Labelled photos from "split_data", an image-classification folder in SaiDhanyaa/Automated_Music_Genre_Classification_with_Deep_Learning_Techniques. The possible labels are: blues, classical, country, disco, hip-hop, jazz, metal, pop, reggae, rock.

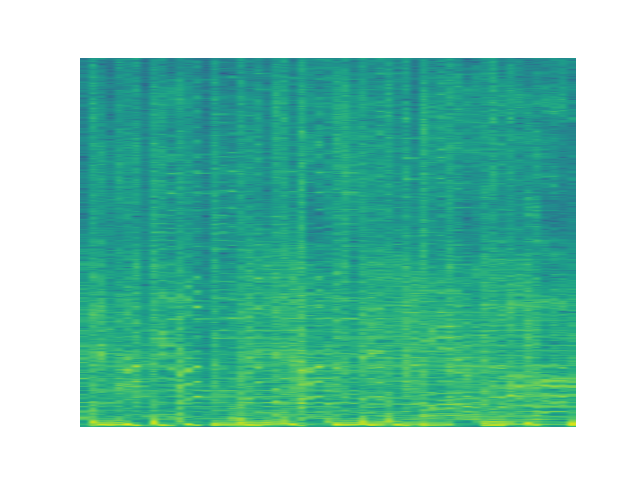
Label: hip-hop

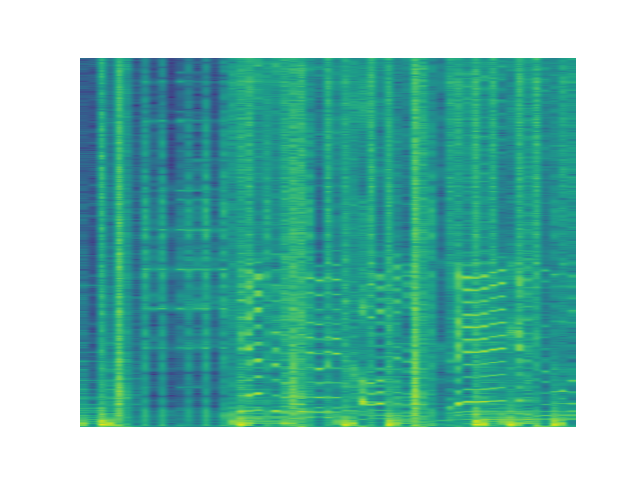
Label: pop

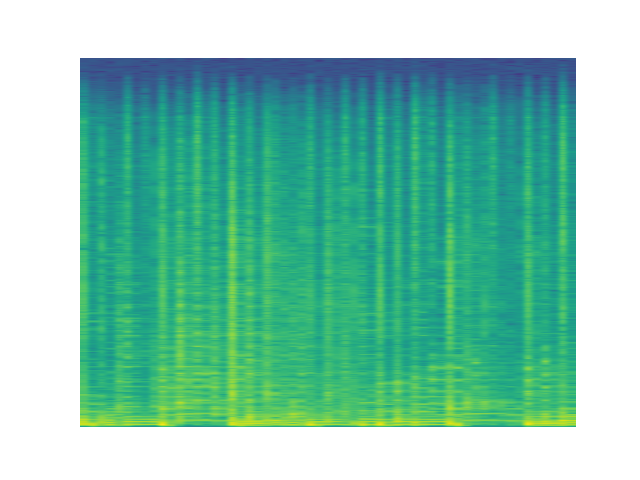
Label: reggae

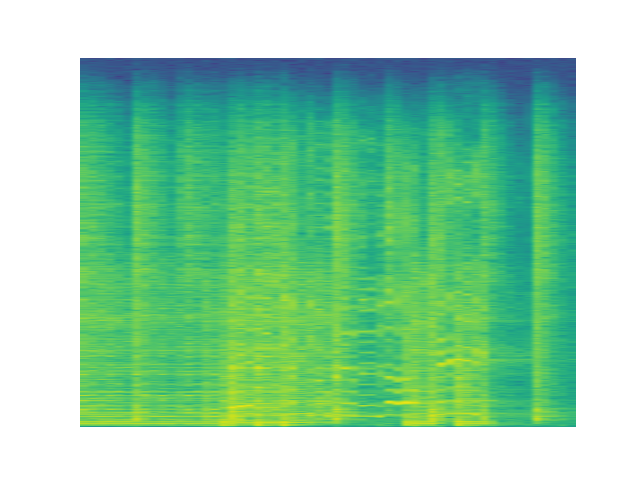
Label: rock

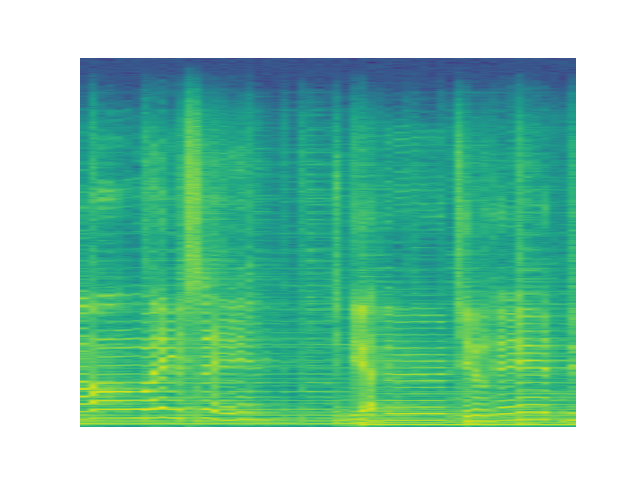
Label: country

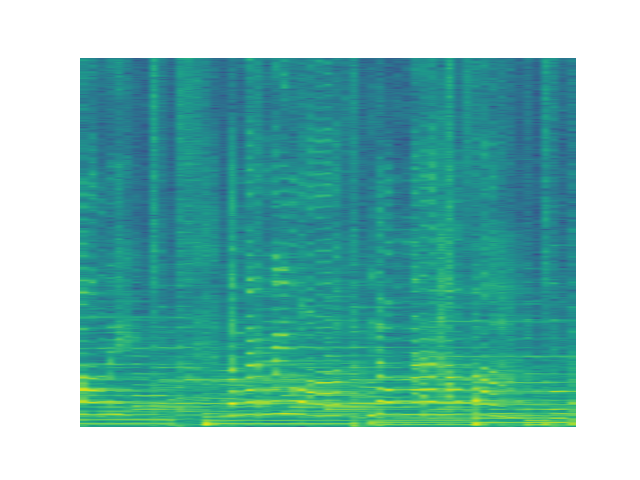
Label: pop
